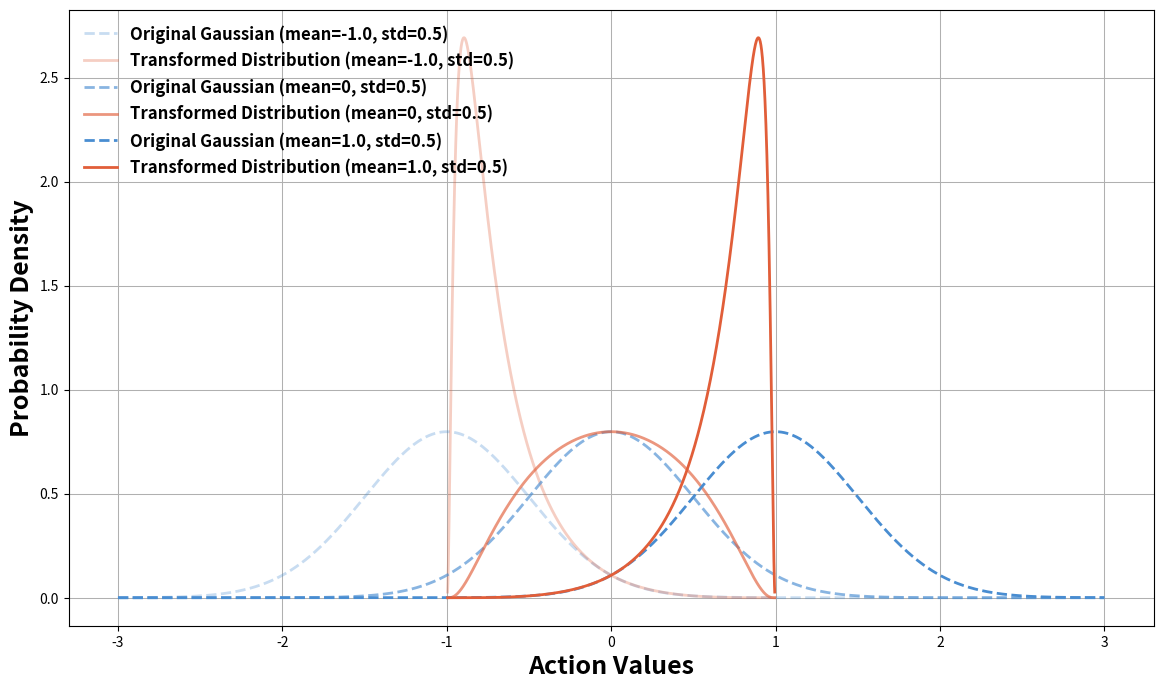

Here is the Python script that generated this plot: (Note: this script raises an exception after producing the figure.)
# Re-defining necessary imports and class as the environment has been reset

import numpy as np
import matplotlib.pyplot as plt

# 定义颜色常量
BASELINE_COLOR = '#498DD1'   # 蓝色，用于 Standard
ERROR_COLOR = '#ff7f0e'  # 橙色，用于 错误点
CORRECTED_COLOR = '#E15E39'     # 红色，用于 Corrected

# 定义绘制多组不同均值和标准差下分布图的类
class DistributionShiftPlotMultiMeanStdAllLegend:
    def __init__(self, means, stds):
        """
        初始化类的参数
        :param means: 高斯分布均值的列表
        :param stds: 高斯分布标准差的列表
        """
        self.means = means  # 各组高斯分布的均值
        self.stds = stds    # 各组高斯分布的标准差
        
    def gaussian_distribution(self, x, mean, std):
        """
        计算给定均值和标准差下的高斯分布概率密度函数
        :param x: 输入的动作值
        :param mean: 高斯分布的均值
        :param std: 高斯分布的标准差
        :return: 对应的概率密度值
        """
        return (1 / (std * np.sqrt(2 * np.pi))) * np.exp(-0.5 * ((x - mean) / std) ** 2)
    
    def transformed_distribution(self, x, mean, std):
        """
        计算给定均值和标准差下经过tanh变换后的分布概率密度函数
        :param x: 输入的动作值
        :param mean: 高斯分布的均值
        :param std: 高斯分布的标准差
        :return: 变换后分布的概率密度
        """
        u = np.arctanh(np.clip(x, -0.999, 0.999))  # 反tanh操作
        pdf_u = self.gaussian_distribution(u, mean, std)  # 在反tanh点计算原始高斯分布
        jacobian = 1 / (1 - x**2)  # 计算tanh变换的雅可比行列式
        return pdf_u * jacobian    # 得到变换后的密度
    
    def plot_distributions(self, x_range=(-3, 3), num_points=1000, save_path="mujoco-benchmark/paintting/humanoidbench-paintting/plot_3-1.pdf"):
        """
        绘制不同均值和标准差下的原始高斯分布和经过tanh变换后的分布，并标注各自的均值和标准差
        :param x_range: 横轴的范围
        :param num_points: 绘制的点数
        :param save_path: 图像保存的路径，默认保存为pdf
        """
        x = np.linspace(x_range[0], x_range[1], num_points)  # 生成动作值的范围
        tanh_x = np.tanh(x)  # tanh映射的x值范围
        
        # 开始绘图，增加画布尺寸
        plt.figure(figsize=(14, 8))
        
        # 遍历每组均值和标准差，绘制对应的曲线并在图例中标注
        for mean, std, alpha in zip(self.means, self.stds, np.linspace(0.3, 1, len(self.means))):
            # 计算原始高斯分布和变换后分布的概率密度
            original_pdf = self.gaussian_distribution(x, mean, std)  # 原始高斯分布
            transformed_pdf = self.transformed_distribution(tanh_x, mean, std)  # tanh变换后的分布
            
            # 绘制原始高斯分布，透明度调整为alpha
            plt.plot(x, original_pdf, color=BASELINE_COLOR, linestyle='--', linewidth=2, alpha=alpha,
                     label=f"Original Gaussian (mean={mean}, std={std})")
            
            # 绘制经过tanh变换后的分布，透明度调整为alpha
            plt.plot(tanh_x, transformed_pdf, color=CORRECTED_COLOR, linewidth=2, alpha=alpha,
                     label=f"Transformed Distribution (mean={mean}, std={std})")
        
        # 设置标签和图例
        plt.xlabel("Action Values", fontsize=18, fontweight='bold')
        plt.ylabel("Probability Density", fontsize=18, fontweight='bold')
        
        # 在右上角显示完整的图例，包含每组的均值和标准差信息
        # plt.legend(loc='upper right', frameon=False, fontsize=10)

        # 绘制图例，并调整字体
        legend = plt.legend(fontsize=12, frameon=False, loc='upper left')  # 设置字体大小
        for label in legend.get_texts():
            label.set_fontweight('bold')  # 设置字体加粗

        # 设置标准网格背景
        plt.grid(True, linewidth=0.75)
        
        # 保存图像
        plt.savefig(save_path, format='pdf', bbox_inches='tight', dpi=600)
        
        # 显示图表
        plt.show()

# 创建类的实例并绘制带有所有组信息的图像
multi_mean_std_all_legend_plotter = DistributionShiftPlotMultiMeanStdAllLegend(means=[-1.0, 0, 1.0], stds=[0.5, 0.5, 0.5])
multi_mean_std_all_legend_plotter.plot_distributions()

